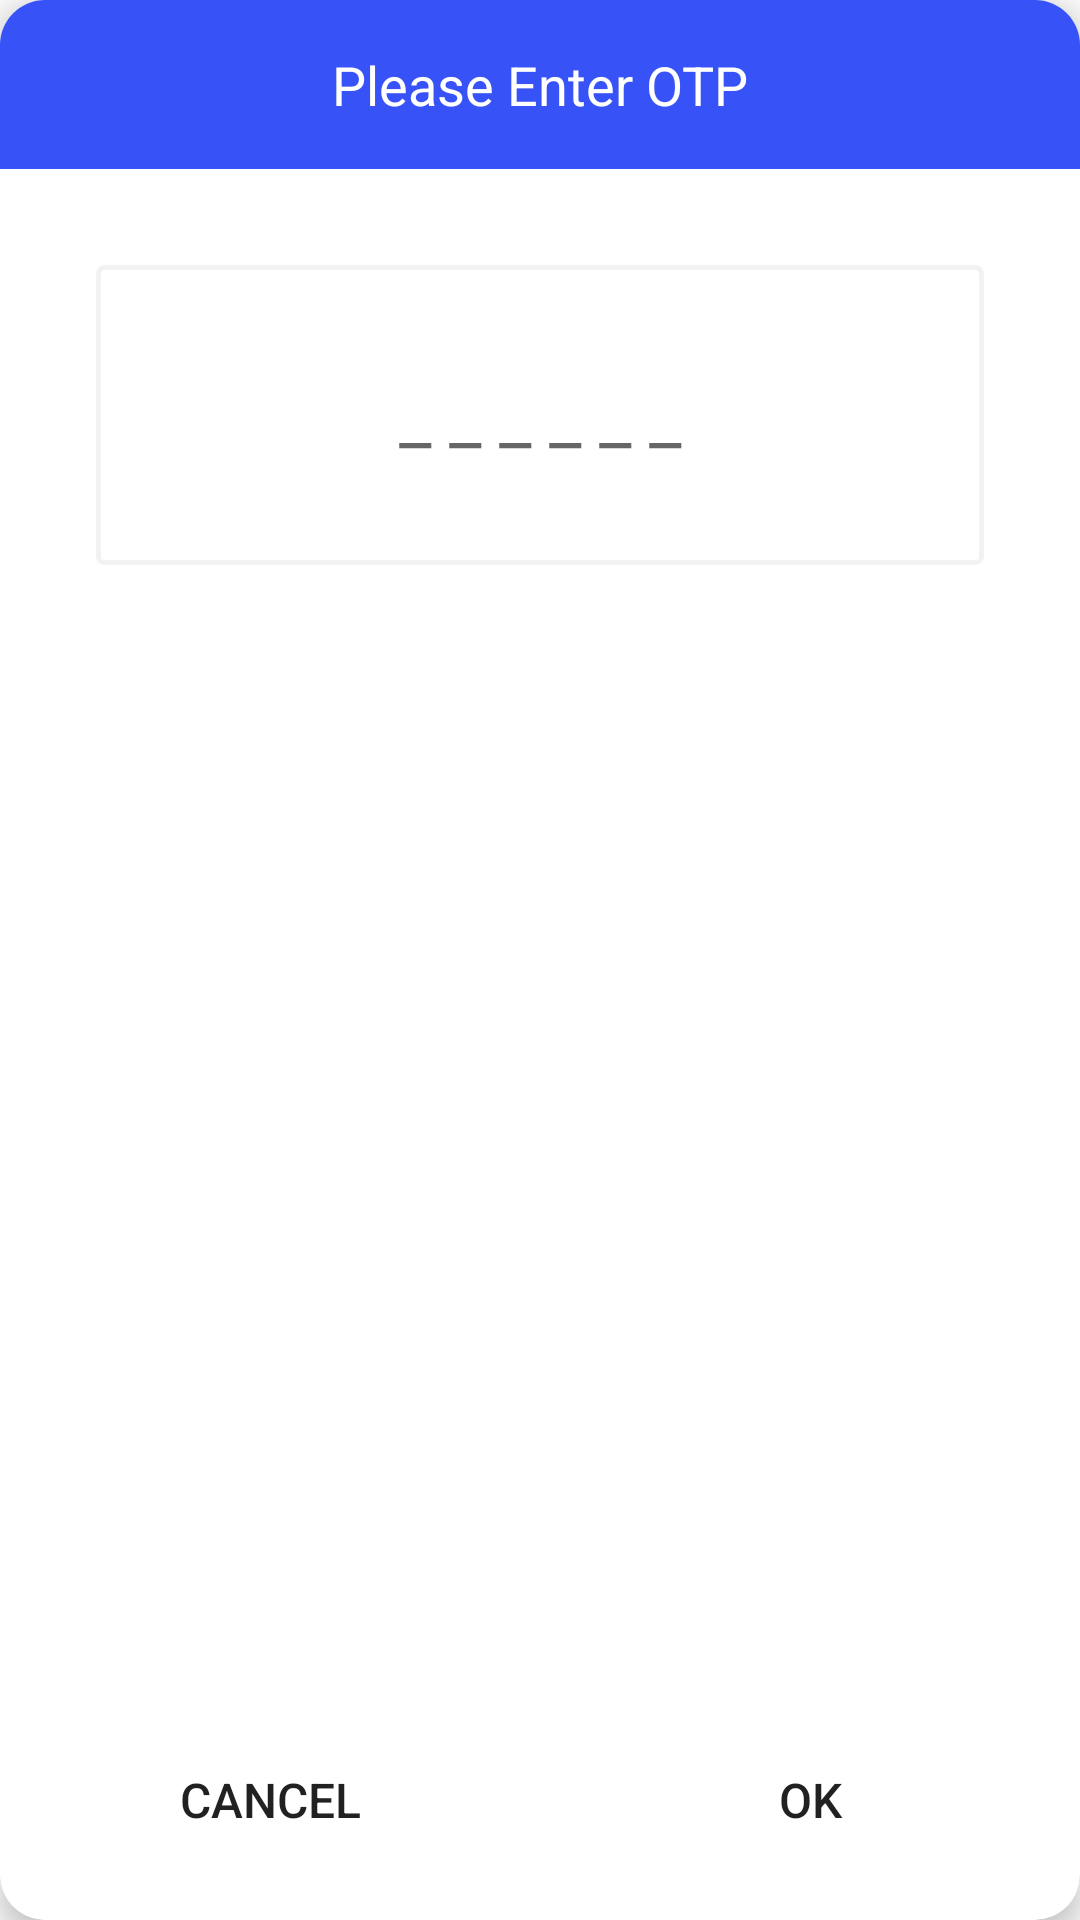

Here is an Android app screen rendered from its layout file. Give the layout XML and the strings, colors and styles it references.
<!-- AndroidManifest.xml: application theme AppTheme -->
<!-- res/layout/dialogue_builder.xml -->
<?xml version="1.0" encoding="utf-8"?>
<android.support.v7.widget.CardView
    xmlns:android="http://schemas.android.com/apk/res/android"
    xmlns:app="http://schemas.android.com/apk/res-auto"
    android:layout_width="match_parent"
    android:layout_height="300dp"
    android:padding="16dp"
    app:cardCornerRadius="15dp"
    app:cardElevation="5dp">

    <LinearLayout
        android:layout_width="match_parent"
        android:layout_height="match_parent"
        android:orientation="vertical">

        <TextView
            android:id="@+id/reset_text_view"
            android:layout_width="match_parent"
            android:layout_height="wrap_content"
            android:background="@color/colorPrimary"
            android:gravity="center"
            android:padding="16dp"
            android:text="Please Enter OTP"
            android:textColor="@color/cardview_light_background"
            android:textSize="18sp"/>


        <EditText
            android:id="@+id/password_otp"
            android:layout_width="match_parent"
            android:layout_height="100dp"
            android:layout_gravity="center"
            android:layout_margin="32dp"
            android:background="@drawable/edittext_stye"
            android:gravity="center"
            android:hint="_ _ _ _ _ _"
            android:inputType="number"
            android:src="@drawable/reset_icon"
            android:textSize="24sp"/>

        <LinearLayout
            android:layout_width="match_parent"
            android:layout_height="match_parent"
            android:gravity="bottom"
            android:orientation="horizontal"
            android:paddingBottom="16dp">

            <Button
                android:id="@+id/cancel"
                android:layout_width="0dp"
                android:layout_height="wrap_content"
                android:layout_weight="1"
                android:background="@android:color/transparent"
                android:gravity="center"
                android:text="Cancel"
                android:textSize="16sp"/>


            <Button
                android:id="@+id/ok"
                android:layout_width="0dp"
                android:layout_height="wrap_content"
                android:layout_weight="1"
                android:background="@android:color/transparent"
                android:gravity="center"
                android:text="OK"
                android:textSize="16sp"/>

        </LinearLayout>
    </LinearLayout>
</android.support.v7.widget.CardView>
<!-- resources referenced by this layout -->
<resources>
  <color name="colorPrimary">#3753f7</color>
  <!-- drawable edittext_stye (drawable) -->
  <?xml version="1.0" encoding="utf-8"?>
  <shape xmlns:android="http://schemas.android.com/apk/res/android"
         android:shape="rectangle">
      <stroke
          android:color="#f2f2f2"
          android:width="1.5dp" />
      <corners android:radius="2dp" />
      <padding android:bottom="10dp"
               android:left="10dp"
               android:right="10dp"
               android:top="10dp"/>
  
  
  </shape>
  <style name="AppTheme" parent="Theme.AppCompat.Light.NoActionBar">
          
          <item name="colorPrimary">@color/colorPrimary</item>
          <item name="colorPrimaryDark">@color/colorPrimaryDark</item>
          <item name="colorAccent">@color/colorAccent</item>
      </style>
  <color name="colorPrimaryDark">#3753f7</color>
  <color name="colorAccent">#ff085c</color>
</resources>
